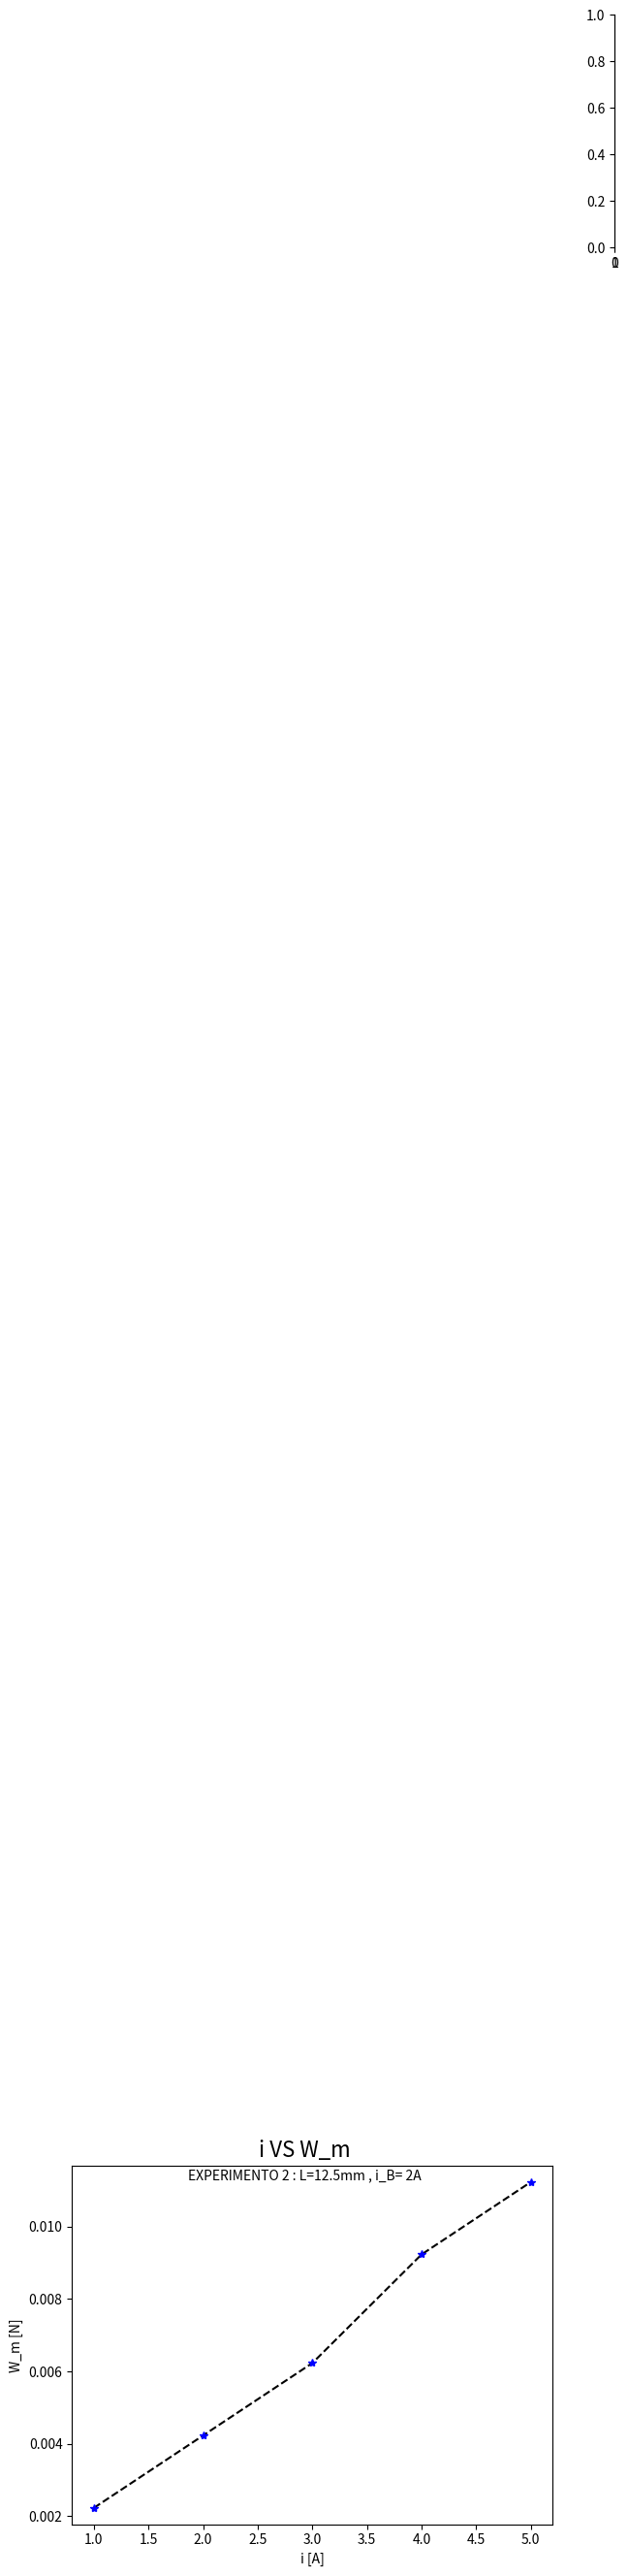

Recreate this plot in Python.
import matplotlib.pyplot as plt
import os.path




m=32.8/1000
w=m*9.81
print('w: ',w)

i=[1,2,3,4,5]
w_i=[0.324, 0.326,0.328,0.331, 0.333]

w_m=[x - w for x in w_i]
print('W_m 2_1 : ', w_m)




plt.plot(i,w_m,'--', color='black')
plt.plot(i,w_m,'*b')
plt.ylabel('W_m [N]')
plt.xlabel('i [A]')

plt.axes([1,5,0,0.5])
plt.figtext(.5,.9,'i VS W_m', fontsize=16, ha='center')
plt.figtext(.5,.85,'EXPERIMENTO 2 : L=12.5mm , i_B= 2A',fontsize=10,ha='center')





if os.path.isfile('2_1.png'):
    print ("File already exist.. cannot save new figure")
else:
    print ("Figure 2_1 saved...")
    plt.savefig('2_1.png')


#plt.show()